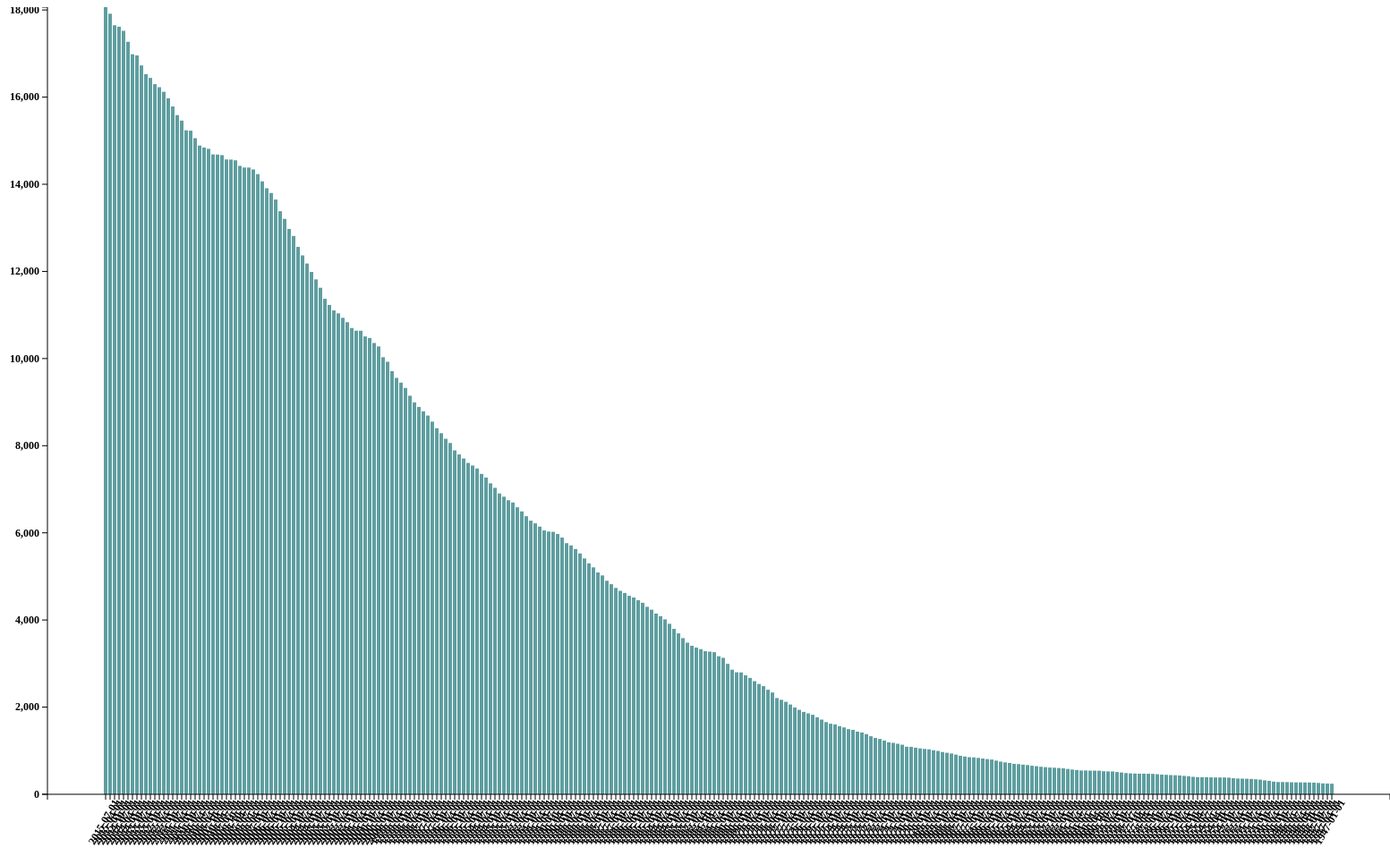
D3 v3 page, settled after 480 driven frames (8 s of simulated time); the page loaded 1 data file(s).


    $('document').ready(function() {
            // top bottom left right
        var margin = {top:20, right:0, bottom: 100, left: 100},
            // specifying the width of the graph
            width = 1500,
            // specifying the height of the graph
            height = 1000 - margin.top - margin.bottom;
        
        // we need to define svg
        var svg = d3.select('.chart')
            // .append('svg')
            // height and weight of svg
            .attr ({
                "width": width + margin.right + margin.left,
                "height": height + margin.top + margin.bottom
            })
            .append('g')
                .attr("transform", "translate(" + margin.left + ',' + margin.right + ")");

        // we need to define x and y scales
        

        var xscale = d3.scale.ordinal()
            .rangeRoundBands([0,width], 0.2, 0.2);
        var yscale = d3.scale.linear()
            .range([height, 0]);
        
        var xAxis = d3.svg.axis()
            .scale(xscale)
            .orient("bottom");
        var yAxis = d3.svg.axis()
            .scale(yscale)
            .orient("left");

        var tooltip = d3.select("body").append("div")
            .attr("class", "tooltip");

        // import data
        d3.csv("result.csv", function(error, data) {
            // check for error
            if(error) console.log("Error, no data");
            
            data.forEach(function(d) {
                d.gdp =  +d.gdp;
                d.date = d.date;
            });

            data.sort(function(a,b) {
                return b.gdp - a.gdp;
            });

            // domain x and y axis
            xscale.domain(data.map(function(d) {
                return d.date;
            }));
            yscale.domain([0, d3.max(data, function(d) {
                return d.gdp;
            })]);

            // draw the bars
            svg.selectAll('rect')
                .data(data)
                .enter()
                .append('rect')
                .attr("height", 0)
                .attr("y", height)
                .attr({
                    'x': function(d) { return xscale(d.date); },
                    'y': function(d) { return yscale(d.gdp); },
                    'width': xscale.rangeBand(),
                    "height": function(d) {
                        return height - yscale(d.gdp); 
                    }
                })
                .style("fill",function(d,i) {return 'rgb(95,158,160)';})
                .on("mouseover", function(d) {
                    tooltip.html( "Date: " + d.date + "<br/>" +
                                     "GDP: " + d.gdp + "<br/ >")
                        .style("left", (d3.event.pageX) + "px")
                        .style("top", (d3.event.pageY) + "px");
                }); 
            
            // label the bars
            svg.selectAll('text')
                .data(data)
                .enter()
                .append('text')
                .text(function(d) {
                    return d.gdp;
                })
                // .attr('x', function(d) {
                //     return xscale(d.date) + xscale.rangeBand()/2;
                // })
                // .attr('y', function(d) {
                //     return yscale(d.gdp) + 12;
                // })
                .style("fill", "white")
                .style("text-anchor", "middle");

            // draw the x axis and y axis
            svg.append("g")
                .attr("class","x axis")
                .attr("transform", "translate(0," + height + ")")
                .call(xAxis)
                .selectAll('text')
                .attr("transform", "rotate(-60)")
                .style("text-anchor", "end")
                .style("font-size", "12px");
                
            
            svg.append("g")
                .attr("class","y axis")
                .call(yAxis)
                .style("font-size", "12px");


        });
    })
    

    




### data: result.csv
date, gdp
1947-01-01, 243.1
1947-04-01, 246.3
1947-07-01, 250.1
1947-10-01, 260.3
1948-01-01, 266.2
1948-04-01, 272.9
1948-07-01, 279.5
1948-10-01, 280.7
1949-01-01, 275.4
1949-04-01, 271.7
1949-07-01, 273.3
1949-10-01, 271
1950-01-01, 281.2
1950-04-01, 290.7
1950-07-01, 308.5
1950-10-01, 320.3
1951-01-01, 336.4
1951-04-01, 344.5
1951-07-01, 351.8
1951-10-01, 356.6
1952-01-01, 360.2
1952-04-01, 361.4
1952-07-01, 368.1
1952-10-01, 381.2
1953-01-01, 388.5
1953-04-01, 392.3
1953-07-01, 391.7
1953-10-01, 386.5
1954-01-01, 385.9
1954-04-01, 386.7
1954-07-01, 391.6
1954-10-01, 400.3
1955-01-01, 413.8
1955-04-01, 422.2
1955-07-01, 430.9
1955-10-01, 437.8
1956-01-01, 440.5
1956-04-01, 446.8
1956-07-01, 452
1956-10-01, 461.3
1957-01-01, 470.6
1957-04-01, 472.8
1957-07-01, 480.3
1957-10-01, 475.7
1958-01-01, 468.4
1958-04-01, 472.8
1958-07-01, 486.7
1958-10-01, 500.4
1959-01-01, 511.1
1959-04-01, 524.2
1959-07-01, 525.2
1959-10-01, 529.3
1960-01-01, 543.3
1960-04-01, 542.7
1960-07-01, 546
1960-10-01, 541.1
1961-01-01, 545.9
1961-04-01, 557.4
1961-07-01, 568.2
1961-10-01, 581.6
... 215 more rows